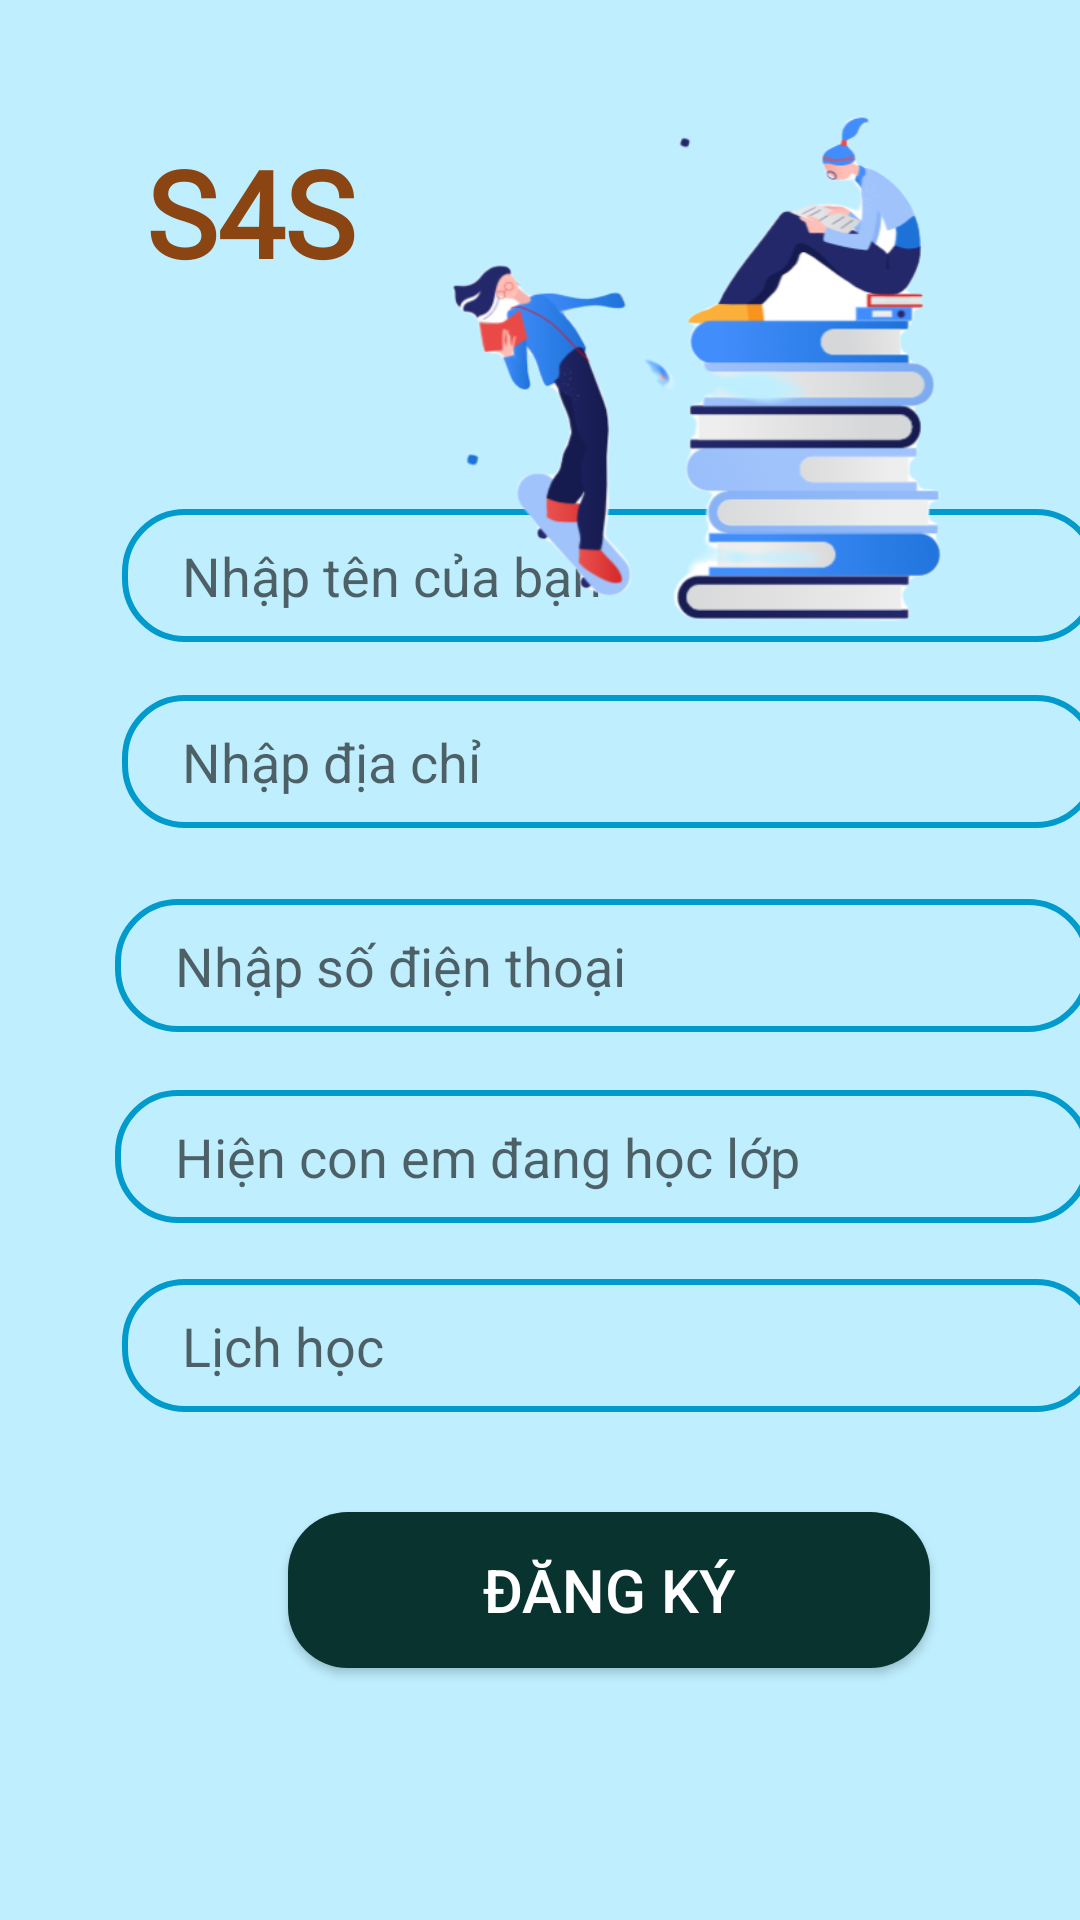

Write the Android layout XML for this screen, with the resource values it uses.
<!-- AndroidManifest.xml: application theme Customertheme -->
<!-- res/layout/parent.xml -->
<?xml version="1.0" encoding="utf-8"?>
<androidx.constraintlayout.widget.ConstraintLayout xmlns:android="http://schemas.android.com/apk/res/android"
    xmlns:app="http://schemas.android.com/apk/res-auto"
    xmlns:tools="http://schemas.android.com/tools"
    android:background="#BFEFFF"
    android:layout_width="match_parent"
    android:layout_height="match_parent"
    tools:context=".Become_tutors">

    <androidx.constraintlayout.widget.ConstraintLayout
        android:id="@+id/constraintLayout"
        android:layout_width="407dp"
        android:layout_height="548dp"
        android:background="@drawable/vie_bg"
        app:layout_constraintBottom_toBottomOf="parent"
        app:layout_constraintHeight_percent=".83"
        app:layout_constraintHorizontal_bias="0.388"
        app:layout_constraintStart_toStartOf="parent"
        app:layout_constraintTop_toTopOf="parent"
        app:layout_constraintVertical_bias="1.0">

        <EditText
            android:id="@+id/nameParent"
            android:layout_width="0dp"
            android:layout_height="wrap_content"
            android:background="@drawable/edit_text"
            android:hint="Nhập tên của bạn"
            android:paddingLeft="20dp"
            android:paddingTop="10dp"
            android:paddingBottom="10dp"
            app:layout_constraintBottom_toBottomOf="parent"
            app:layout_constraintEnd_toEndOf="parent"
            app:layout_constraintStart_toStartOf="parent"
            app:layout_constraintTop_toTopOf="parent"
            app:layout_constraintVertical_bias="0.154"
            app:layout_constraintWidth_percent=".8" />

        <EditText
            android:id="@+id/addressParent"
            android:layout_width="0dp"
            android:layout_height="wrap_content"
            android:background="@drawable/edit_text"
            android:hint="Nhập địa chỉ"
            android:paddingLeft="20dp"
            android:paddingTop="10dp"
            android:paddingBottom="10dp"
            app:layout_constraintBottom_toBottomOf="parent"
            app:layout_constraintEnd_toEndOf="parent"
            app:layout_constraintStart_toStartOf="parent"
            app:layout_constraintTop_toTopOf="parent"
            app:layout_constraintVertical_bias="0.277"
            app:layout_constraintWidth_percent=".8" />

        <EditText
            android:id="@+id/phoneParent"
            android:layout_width="0dp"
            android:layout_height="wrap_content"
            android:background="@drawable/edit_text"
            android:hint="Nhập số điện thoại"
            android:paddingLeft="20dp"
            android:paddingTop="10dp"
            android:paddingBottom="10dp"
            app:layout_constraintBottom_toBottomOf="parent"
            app:layout_constraintEnd_toEndOf="parent"
            app:layout_constraintHorizontal_bias="0.469"
            app:layout_constraintStart_toStartOf="parent"
            app:layout_constraintTop_toTopOf="parent"
            app:layout_constraintVertical_bias="0.412"
            app:layout_constraintWidth_percent=".8" />

        <EditText
            android:id="@+id/classParent"
            android:layout_width="0dp"
            android:layout_height="wrap_content"
            android:background="@drawable/edit_text"
            android:hint="Hiện con em đang học lớp"
            android:paddingLeft="20dp"
            android:paddingTop="10dp"
            android:paddingBottom="10dp"
            app:layout_constraintBottom_toBottomOf="parent"
            app:layout_constraintEnd_toEndOf="parent"
            app:layout_constraintHorizontal_bias="0.469"
            app:layout_constraintStart_toStartOf="parent"
            app:layout_constraintTop_toTopOf="parent"
            app:layout_constraintVertical_bias="0.539"
            app:layout_constraintWidth_percent=".8" />

        <EditText
            android:id="@+id/lichhocParent"
            android:layout_width="0dp"
            android:layout_height="wrap_content"
            android:background="@drawable/edit_text"
            android:hint="Lịch học"
            android:paddingLeft="20dp"
            android:paddingTop="10dp"
            android:paddingBottom="10dp"
            app:layout_constraintBottom_toBottomOf="parent"
            app:layout_constraintEnd_toEndOf="parent"
            app:layout_constraintStart_toStartOf="parent"
            app:layout_constraintTop_toTopOf="parent"
            app:layout_constraintVertical_bias="0.664"
            app:layout_constraintWidth_percent=".8" />

        <Button
            android:id="@+id/btn_login"
            android:layout_width="214dp"
            android:layout_height="52dp"
            android:layout_marginBottom="84dp"
            android:background="@drawable/eidt_btn_lg"
            android:text="ĐĂNG KÝ"
            android:textColor="@color/white"
            android:textSize="20sp"
            app:layout_constraintBottom_toBottomOf="parent"
            app:layout_constraintEnd_toEndOf="parent"
            app:layout_constraintHorizontal_bias="0.497"
            app:layout_constraintStart_toStartOf="parent" />


    </androidx.constraintlayout.widget.ConstraintLayout>

    <TextView
        android:id="@+id/textView3"
        android:layout_width="wrap_content"
        android:layout_height="wrap_content"
        android:layout_marginTop="44dp"
        android:fontFamily="@font/alata"

        android:textColor="@color/white"
        android:textSize="32sp"
        android:textStyle="bold"
        app:layout_constraintEnd_toEndOf="parent"
        app:layout_constraintHorizontal_bias="0.563"
        app:layout_constraintStart_toStartOf="parent"
        app:layout_constraintTop_toTopOf="parent" />

    <TextView
        android:id="@+id/textView21"
        android:layout_width="wrap_content"
        android:layout_height="wrap_content"
        android:layout_marginTop="44dp"
        android:fontFamily="@font/alfa_slab_one"
        android:text="S4S"
        android:textColor="@color/orange"
        android:textSize="40sp"
        android:textStyle="bold"
        app:layout_constraintEnd_toEndOf="@+id/textView3"
        app:layout_constraintHorizontal_bias="0.366"
        app:layout_constraintStart_toStartOf="parent"
        app:layout_constraintTop_toTopOf="parent" />

    <ImageView
        android:id="@+id/imageView13"
        android:layout_width="243dp"
        android:layout_height="224dp"
        android:layout_marginTop="4dp"
        app:layout_constraintEnd_toEndOf="parent"
        app:layout_constraintHorizontal_bias="1.0"
        app:layout_constraintStart_toStartOf="parent"
        app:layout_constraintTop_toTopOf="parent"
        app:srcCompat="@drawable/preant" />

    <TextView
        android:id="@+id/textView12"
        android:layout_width="wrap_content"
        android:layout_height="wrap_content"
        android:layout_marginStart="16dp"
        android:layout_marginLeft="16dp"
        android:layout_marginBottom="28dp"
        android:fontFamily="@font/alfa_slab_one"
        android:text="Tìm gia sư thật dễ dàng!"
        app:layout_constraintBottom_toTopOf="@+id/constraintLayout"
        app:layout_constraintStart_toStartOf="parent"
        app:layout_constraintTop_toBottomOf="@+id/textView21"
        app:layout_constraintVertical_bias="0.423" />


</androidx.constraintlayout.widget.ConstraintLayout>
<!-- resources referenced by this layout -->
<resources>
  <color name="orange">#8B4513</color>
  <color name="white">#fff</color>
  <!-- drawable edit_text (drawable) -->
  <?xml version="1.0" encoding="utf-8"?>
  <shape xmlns:android="http://schemas.android.com/apk/res/android">
  
      <corners android:radius="20dp"/>
  
      <stroke android:width="2dp"
          android:color="@color/bluee"/>
  
  </shape>
  <!-- drawable eidt_btn_lg (drawable) -->
  <?xml version="1.0" encoding="utf-8"?>
  <shape xmlns:android="http://schemas.android.com/apk/res/android">
  
      <corners android:radius="20dp"/>
  
      <solid android:color="#08332F"/>
  
  
  </shape>
  <!-- drawable preant: png bitmap (drawable, 76708 bytes) -->
  <style name="Customertheme" parent="Theme.AppCompat.Light.NoActionBar">
          
          <item name="colorPrimary">@color/colorPrimary</item>
          <item name="colorPrimaryDark">@color/colorPrimaryDark</item>
          <item name="colorAccent">@color/colorAccent</item>
      </style>
  <color name="bluee">#009ACD</color>
  <color name="colorPrimary">#6200EE</color>
  <color name="colorPrimaryDark">#000</color>
  <color name="colorAccent">#03DAC5</color>
</resources>
